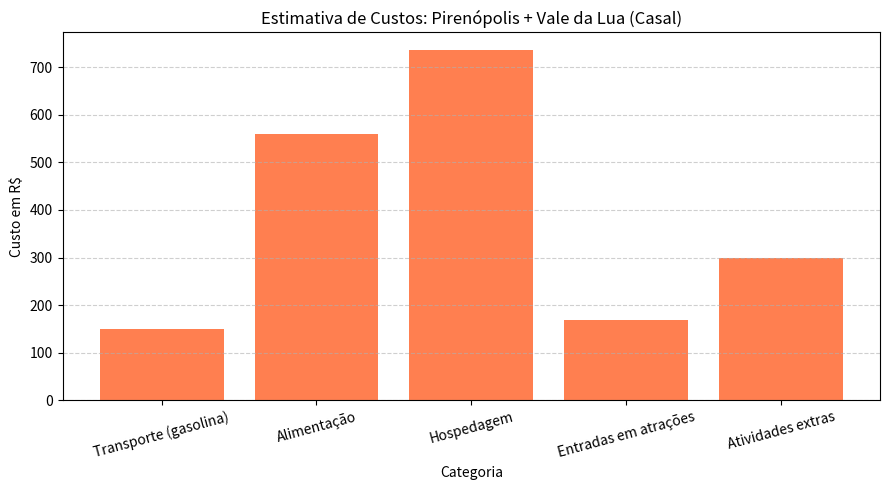

Here is the Python script that generated this plot:
import numpy as np
import pandas as pd
import matplotlib.pyplot as plt

# ——— Dados baseados em Pirenópolis (inclui Vale da Lua) ———

# Itens típicos da viagem com relevância local
viagem = ["Transporte (gasolina)", "Alimentação", "Hospedagem", "Entradas em atrações", "Atividades extras"]

# Custos estimados com base em fontes atualizadas
# Transporte: viagem Brasília–Pirenópolis ida e volta ≈ R$ 150 (gasolina, sem pedágio) :contentReference[oaicite:0]{index=0}
# Alimentação: R$ 140 por pessoa por dia (almoço + jantar) :contentReference[oaicite:1]{index=1} assumindo 2 dias = R$ 280 por pessoa, ou R$ 560 para casal
# Hospedagem: pousada charme com café ≈ R$ 368 por noite :contentReference[oaicite:2]{index=2} assumindo 2 noites = R$ 736
# Entradas: cachoeiras entre R$ 30–60, média R$ 45, mais Vale da Lua R$ 40 por pessoa = R$ 170 para casal :contentReference[oaicite:3]{index=3}
# Atividades extras (ex: quadriciclo ou balão): média R$ 150 por pessoa = R$ 300 para casal :contentReference[oaicite:4]{index=4}

custos = np.array([
    150,    # Transporte
    560,    # Alimentação (casal, 2 dias)
    736,    # Hospedagem (2 noites)
    170,    # Entradas em atrações
    300     # Atividades extras
])

# 1. Imprimir a lista completa
print("Itens da viagem (Pirenópolis + Vale da Lua):", viagem)

# 2. Imprimir cada item em uma linha
print("\nItens listados um por um:")
for item in viagem:
    print("-", item)

# 3. Criar um array NumPy com custos — já feito acima

# 4. Mostrar custo total da viagem estimado
print(f"\nCusto total estimado da viagem (casal): R$ {custos.sum():.2f}")

# 5. Criar DataFrame com Pandas
df = pd.DataFrame({
    "Item": viagem,
    "Custo (R$)": custos
})
print("\nTabela da viagem estimada:")
print(df)

# 6. Gerar um gráfico de barras com Matplotlib
plt.figure(figsize=(9, 5))
plt.bar(df["Item"], df["Custo (R$)"], color="coral")
plt.title("Estimativa de Custos: Pirenópolis + Vale da Lua (Casal)")
plt.xlabel("Categoria")
plt.ylabel("Custo em R$")
plt.grid(axis='y', linestyle='--', alpha=0.6)
plt.xticks(rotation=15)
plt.tight_layout()
plt.show()
